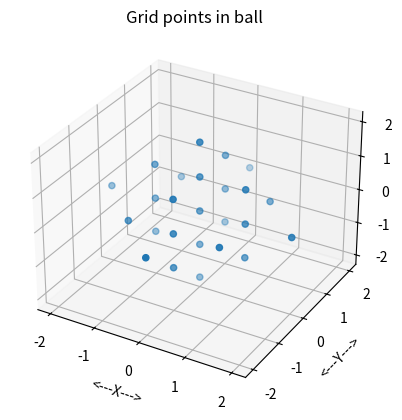
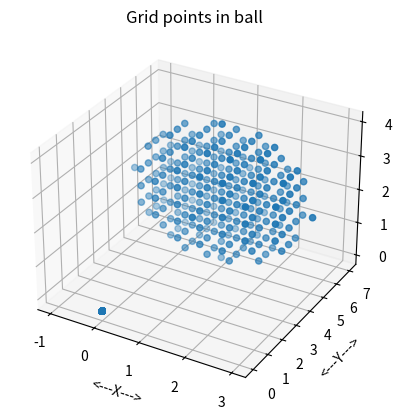

Write Python code to recreate these figures, in order.
#! /usr/bin/env python3
#


def ball_grid_count(n, r, c):

    # *****************************************************************************80
    #
    # BALL_GRID computes grid points inside a ball.
    #
    #  Discussion:
    #
    #    The grid is defined by specifying the radius and center of the ball,
    #    and the number of subintervals N into which the horizontal radius
    #    should be divided.  Thus, a value of N = 2 will result in 5 points
    #    along that horizontal line.
    #
    #  Licensing:
    #
    #    This code is distributed under the GNU LGPL license.
    #
    #  Modified:
    #
    #    11 April 2015
    #
    #  Author:
    #
    #    John Burkardt
    #
    #  Parameters:
    #
    #    Input, integer N, the number of subintervals.
    #
    #    Input, real R, the radius of the ball.
    #
    #    Input, real C(3), the coordinates of the center of the ball.
    #
    #    Output, integer NG, the number of grid points inside the ball.
    #
    ng = 0

    for i in range(0, n + 1):

        x = c[0] + r * float(2 * i) / float(2 * n + 1)

        for j in range(0, n + 1):

            y = c[1] + r * float(2 * j) / float(2 * n + 1)

            for k in range(0, n + 1):

                z = c[2] + r * float(2 * k) / float(2 * n + 1)

                if (r * r < (x - c[0]) ** 2
                    + (y - c[1]) ** 2
                        + (z - c[2]) ** 2):
                    break

                ng = ng + 1

                if (0 < i):
                    ng = ng + 1

                if (0 < j):
                    ng = ng + 1

                if (0 < k):
                    ng = ng + 1

                if (0 < i and 0 < j):
                    ng = ng + 1

                if (0 < i and 0 < k):
                    ng = ng + 1

                if (0 < j and 0 < k):
                    ng = ng + 1

                if (0 < i and 0 < j and 0 < k):
                    ng = ng + 1

    return ng


def ball_grid_count_test():

    # *****************************************************************************80
    #
    # BALL_GRID_REGULAR_COUNT counts the grid points inside a ball.
    #
    #  Discussion:
    #
    #    The grid is defined by specifying the radius and center of the ball,
    #    and the number of subintervals N into which the radius
    #    should be divided.
    #
    #  Licensing:
    #
    #    This code is distributed under the GNU LGPL license.
    #
    #  Modified:
    #
    #    11 April 2015
    #
    #  Author:
    #
    #    John Burkardt
    #
    import numpy as np
    import platform

    print('')
    print('BALL_GRID_COUNT_TEST:')
    print('  Python version: %s' % (platform.python_version()))
    print('  BALL_GRID_COUNT counts the number of grid points needed')
    print('  for a grid of points inside a ball of radius R and center C.')

    print('')
    print('  N = number of subintervals of the horizontal radius.')
    print('  NG = resulting number of grid points.')
    print('')
    print('     N        NG')
    print('')

    for n in [1, 2, 4, 8, 16]:
        r = 1.0
        c = np.array([0.0, 0.0, 0.0])
        ng = ball_grid_count(n, r, c)
        print('  %4d  %8d' % (n, ng))
#
#  Terminate.
#
    print('')
    print('BALL_GRID_COUNT_TEST:')
    print('  Normal end of execution.')
    return


def ball_grid_display(r, c, ng, xg, filename):

    # *****************************************************************************80
    #
    # BALL_GRID_DISPLAY displays grid points inside a ball.
    #
    #  Licensing:
    #
    #    This code is distributed under the GNU LGPL license.
    #
    #  Modified:
    #
    #    11 April 2015
    #
    #  Author:
    #
    #    John Burkardt
    #
    #  Parameters:
    #
    #    Input, real R, the radius of the disk.
    #
    #    Input, real C(3), the coordinates of the center of the disk.
    #
    #    Input, integer NG, the number of grid points inside the ball.
    #
    #    Input, real XG(NG,3), the grid points.
    #
    #    Input, real R, the radius of the disk.
    #
    #    Input, string FILENAME, the name of the plotfile to be created.
    #
    import matplotlib.pyplot as plt
    from mpl_toolkits.mplot3d import Axes3D

    fig = plt.figure()
    ax = fig.add_subplot(111, projection='3d')
    ax.scatter(xg[:, 0], xg[:, 1], xg[:, 2], 'b')

    ax.set_xlabel('<---X--->')
    ax.set_ylabel('<---Y--->')
    ax.set_zlabel('<---Z--->')
    ax.set_title('Grid points in ball')
    ax.grid(True)
# ax.axis ( 'equal' )
    plt.savefig(filename)
    plt.show()

    plt.clf()

    return


def ball_grid_display_test():

    # *****************************************************************************80
    #
    # BALL_GRID_DISPLAY displays grid points inside a ball.
    #
    #  Licensing:
    #
    #    This code is distributed under the GNU LGPL license.
    #
    #  Modified:
    #
    #    11 April 2015
    #
    #  Author:
    #
    #    John Burkardt
    #
    import numpy as np
    import platform

    print('')
    print('BALL_GRID_DISPLAY_TEST:')
    print('  Python version: %s' % (platform.python_version()))
    print('  BALL_GRID_DISPLAY can display a grid of points in a ball.')

    r = 2.0
    c = np.array([0.0, 0.0, 0.0])
    ng = 25
    xg = np.array([
        [0.0, 0.0, 0.0],
        [1.0, 0.0, 0.0],
        [-1.0, 0.0, 0.0],
        [0.0, 1.0, 0.0],
        [0.0, -1.0, 0.0],
        [0.0, 0.0, 1.0],
        [0.0, 0.0, -1.0],
        [1.0, 1.0, 0.0],
        [1.0, -1.0, 0.0],
        [1.0, 0.0, 1.0],
        [1.0, 0.0, -1.0],
        [-1.0, 1.0, 0.0],
        [-1.0, -1.0, 0.0],
        [-1.0, 0.0, 1.0],
        [-1.0, 0.0, -1.0],
        [0.0, 1.0, 1.0],
        [0.0, 1.0, -1.0],
        [0.0, -1.0, 1.0],
        [0.0, -1.0, -1.0],
        [2.0, 0.0, 0.0],
        [-2.0, 0.0, 0.0],
        [0.0, 2.0, 0.0],
        [0.0, -2.0, 0.0],
        [0.0, 0.0, 2.0],
        [0.0, 0.0, -2.0]])

    filename = 'ball_grid_display.png'

    ball_grid_display(r, c, ng, xg, filename)
#
#  Terminate.
#
    print('')
    print('BALL_GRID_DISPLAY_TEST:')
    print('  Normal end of execution.')
    return


def ball_grid_points(n, r, c, ng):

    # *****************************************************************************80
    #
    # % BALL_GRID_POINTS computes grid points inside a ball.
    #
    #  Discussion:
    #
    #    The grid is defined by specifying the radius and center of the ball,
    #    and the number of subintervals N into which the horizontal radius
    #    should be divided.  Thus, a value of N = 2 will result in 5 points
    #    along that horizontal line.
    #
    #  Licensing:
    #
    #    This code is distributed under the GNU LGPL license.
    #
    #  Modified:
    #
    #    11 April 2015
    #
    #  Author:
    #
    #    John Burkardt
    #
    #  Parameters:
    #
    #    Input, integer N, the number of subintervals.
    #
    #    Input, real R, the radius of the ball.
    #
    #    Input, real C(3), the coordinates of the center of the ball.
    #
    #    Input, integer NG, the number of grid points, as determined by
    #    BALL_GRID_COUNT.
    #
    #    Output, real BG(3,NG), the grid points inside the ball.
    #
    import numpy as np

    bg = np.zeros((ng, 3))

    p = 0

    for i in range(0, n + 1):

        x = c[0] + r * float(i) / float(n)

        for j in range(0, n + 1):

            y = c[1] + r * float(j) / float(n)

            for k in range(0, n + 1):

                z = c[2] + r * float(k) / float(n)

                if (r * r < (x - c[0]) ** 2
                    + (y - c[1]) ** 2
                        + (z - c[2]) ** 2):
                    break

                bg[p, 0] = x
                bg[p, 1] = y
                bg[p, 2] = z
                p = p + 1

                if (0 < i):
                    bg[p, 0] = 2.0 * c[0] - x
                    bg[p, 1] = y
                    bg[p, 2] = z
                    p = p + 1

                if (0 < j):
                    bg[p, 0] = x
                    bg[p, 1] = 2.0 * c[1] - y
                    bg[p, 2] = z
                    p = p + 1

                if (0 < k):
                    bg[p, 0] = x
                    bg[p, 1] = y
                    bg[p, 2] = 2.0 * c[2] - z
                    p = p + 1

                if (0 < i and 0 < j):
                    bg[p, 0] = 2.0 * c[0] - x
                    bg[p, 1] = 2.0 * c[1] - y
                    bg[p, 2] = z
                    p = p + 1

                if (0 < i and 0 < k):
                    bg[p, 0] = 2.0 * c[0] - x
                    bg[p, 1] = y
                    bg[p, 2] = 2.0 * c[2] - z
                    p = p + 1

                if (0 < j and 0 < k):
                    bg[p, 0] = x
                    bg[p, 1] = 2.0 * c[1] - y
                    bg[p, 2] = 2.0 * c[2] - z
                    p = p + 1

                if (0 < i and 0 < j and 0 < k):
                    bg[p, 0] = 2.0 * c[0] - x
                    bg[p, 1] = 2.0 * c[1] - y
                    bg[p, 2] = 2.0 * c[2] - z
                    p = p + 1

    return bg


def ball_grid_points_test():

    # *****************************************************************************80
    #
    # % BALL_GRID_POINTS_TEST tests BALL_GRID_POINTS.
    #
    #  Licensing:
    #
    #    This code is distributed under the GNU LGPL license.
    #
    #  Modified:
    #
    #    11 April 2015
    #
    #  Author:
    #
    #    John Burkardt
    #
    import numpy as np
    import platform

    print('')
    print('BALL_GRID_POINTS_TEST:')
    print('  Python version: %s' % (platform.python_version()))
    print('  BALL_GRID_POINTS can define a grid of points')
    print('  with N+1 points on a horizontal or vertical radius,')
    print('  based on any ball.')

    n = 4
    r = 2.0
    c = np.array([1.0, 5.0, 2.0])

    print('')
    print('  We use N = %d' % (n))
    print('  Radius R = %g' % (r))
    print('  Center C = (%g,%g,%g)' % (c[0], c[1], c[2]))

    ng = ball_grid_count(n, r, c)

    print('')
    print('  Number of grid points will be %d' % (ng))

    xg = ball_grid_points(n, r, c, ng)

    r83col_print_part(ng, xg, 20, '  Part of the grid point array:')

    filename = 'ball_grid_points.xyz'

    r8mat_write(filename, ng, 3, xg)

    print('')
    print('  Data written to the file "%s".' % (filename))
#
#  Plot the grid.
#
    filename = 'ball_grid_points.png'

    ball_grid_display(r, c, ng, xg, filename)

    print('')
    print('  Plot written to the file "%s".' % (filename))
#
#  Terminate.
#
    print('')
    print('BALL_GRID_POINTS_TEST:')
    print('  Normal end of execution.')
    return


def ball_grid_test():

    # *****************************************************************************80
    #
    # BALL_GRID_TEST tests the BALLE_GRID library.
    #
    #  Licensing:
    #
    #    This code is distributed under the GNU LGPL license.
    #
    #  Modified:
    #
    #    11 April 2015
    #
    #  Author:
    #
    #    John Burkardt
    #
    import platform

    print('')
    print('BALL_GRID_TEST')
    print('  Python version: %s' % (platform.python_version()))
    print('  Test the BALL_GRID library.')
#
#  Library.
#
    ball_grid_display_test()
    ball_grid_count_test()
    ball_grid_points_test()
#
#  Terminate.
#
    print('')
    print('BALL_GRID_TEST:')
    print('  Normal end of execution.')


def r83col_print_part(n, a, max_print, title):

    # *****************************************************************************80
    #
    # R83COL_PRINT_PART prints "part" of an R83COL.
    #
    #  Discussion:
    #
    #    An R83COL is a (3,N) array of R8's.
    #
    #    The user specifies MAX_PRINT, the maximum number of lines to print.
    #
    #    If N, the size of the vector, is no more than MAX_PRINT, then
    #    the entire vector is printed, one entry per line.
    #
    #    Otherwise, if possible, the first MAX_PRINT-2 entries are printed,
    #    followed by a line of periods suggesting an omission,
    #    and the last entry.
    #
    #  Licensing:
    #
    #    This code is distributed under the GNU LGPL license.
    #
    #  Modified:
    #
    #    11 April 2015
    #
    #  Author:
    #
    #    John Burkardt
    #
    #  Parameters:
    #
    #    Input, integer N, the number of entries of the vector.
    #
    #    Input, real A(N,3), the vector to be printed.
    #
    #    Input, integer MAX_PRINT, the maximum number of lines
    #    to print.
    #
    #    Input, string TITLE, a title.
    #
    if (0 < max_print):

        if (0 < n):

            if (0 < len(title)):
                print('')
                print(title)

            print('')

            if (n <= max_print):

                for i in range(0, n):
                    print('  %4d  %14g  %14g  %14g' %
                          (i, a[i, 0], a[i, 1], a[i, 2]))

            elif (3 <= max_print):

                for i in range(0, max_print - 2):
                    print('  %4d  %14g  %14g  %14g' %
                          (i, a[i, 0], a[i, 1], a[i, 2]))
                print('  ....  ..............  ..............  ..............')
                i = n - 1
                print('  %4d  %14g  %14g  %14g' %
                      (i, a[i, 0], a[i, 1], a[i, 2]))

            else:

                for i in range(0, max_print - 1):
                    print('  %4d  %14g  %14g  %14g' %
                          (i, a[i, 0], a[i, 1], a[i, 2]))
                i = max_print - 1
                print('  %4d  %14g  %14g  %14g  ...more entries...'
                      % (i, a[i, 0], a[i, 1], a[i, 2]))

    return


def r83col_print_part_test():

    # *****************************************************************************80
    #
    # R83COL_PRINT_PART_TEST tests R83COL_PRINT_PART.
    #
    #  Licensing:
    #
    #    This code is distributed under the GNU LGPL license.
    #
    #  Modified:
    #
    #    11 April 2015
    #
    #  Author:
    #
    #    John Burkardt
    #
    import numpy as np
    import platform

    print('')
    print('R83COL_PRINT_PART_TEST')
    print('  Python version: %s' % (platform.python_version()))
    print('  R83COL_PRINT_PART prints part of an R83COL.')

    n = 10

    v = np.array([
        [11, 12, 13],
        [21, 22, 23],
        [31, 32, 33],
        [41, 42, 43],
        [51, 52, 53],
        [61, 62, 63],
        [71, 72, 73],
        [81, 82, 83],
        [91, 92, 93],
        [101, 102, 103]])

    max_print = 2
    r83col_print_part(n, v, max_print, '  Output with MAX_PRINT = 2')

    max_print = 5
    r83col_print_part(n, v, max_print, '  Output with MAX_PRINT = 5')

    max_print = 25
    r83col_print_part(n, v, max_print, '  Output with MAX_PRINT = 25')
#
#  Terminate.
#
    print('')
    print('R83COL_PRINT_PART_TEST:')
    print('  Normal end of execution.')
    return


def r8mat_write(filename, m, n, a):

    # *****************************************************************************80
    #
    # R8MAT_WRITE writes an R8MAT to a file.
    #
    #  Licensing:
    #
    #    This code is distributed under the GNU LGPL license.
    #
    #  Modified:
    #
    #    12 October 2014
    #
    #  Author:
    #
    #    John Burkardt
    #
    #  Parameters:
    #
    #    Input, string FILENAME, the name of the output file.
    #
    #    Input, integer M, the number of rows in A.
    #
    #    Input, integer N, the number of columns in A.
    #
    #    Input, real A(M,N), the matrix.
    #
    output = open(filename, 'w')

    for i in range(0, m):
        for j in range(0, n):
            s = '  %g' % (a[i, j])
            output.write(s)
        output.write('\n')

    output.close()

    return


def r8mat_write_test():

    # *****************************************************************************80
    #
    # R8MAT_WRITE_TEST tests R8MAT_WRITE.
    #
    #  Licensing:
    #
    #    This code is distributed under the GNU LGPL license.
    #
    #  Modified:
    #
    #    12 October 2014
    #
    #  Author:
    #
    #    John Burkardt
    #
    import numpy as np
    import platform

    print('')
    print('R8MAT_WRITE_TEST:')
    print('  Python version: %s' % (platform.python_version()))
    print('  Test R8MAT_WRITE, which writes an R8MAT to a file.')

    filename = 'r8mat_write_test.txt'
    m = 5
    n = 3
    a = np.array((
        (1.1, 1.2, 1.3),
        (2.1, 2.2, 2.3),
        (3.1, 3.2, 3.3),
        (4.1, 4.2, 4.3),
        (5.1, 5.2, 5.3)))
    r8mat_write(filename, m, n, a)

    print('')
    print('  Created file "%s".' % (filename))
#
#  Terminate.
#
    print('')
    print('R8MAT_WRITE_TEST:')
    print('  Normal end of execution.')
    return


def timestamp():

    # *****************************************************************************80
    #
    # TIMESTAMP prints the date as a timestamp.
    #
    #  Licensing:
    #
    #    This code is distributed under the GNU LGPL license.
    #
    #  Modified:
    #
    #    06 April 2013
    #
    #  Author:
    #
    #    John Burkardt
    #
    #  Parameters:
    #
    #    None
    #
    import time

    t = time.time()
    print(time.ctime(t))

    return None


if (__name__ == '__main__'):
    timestamp()
    ball_grid_test()
    timestamp()
